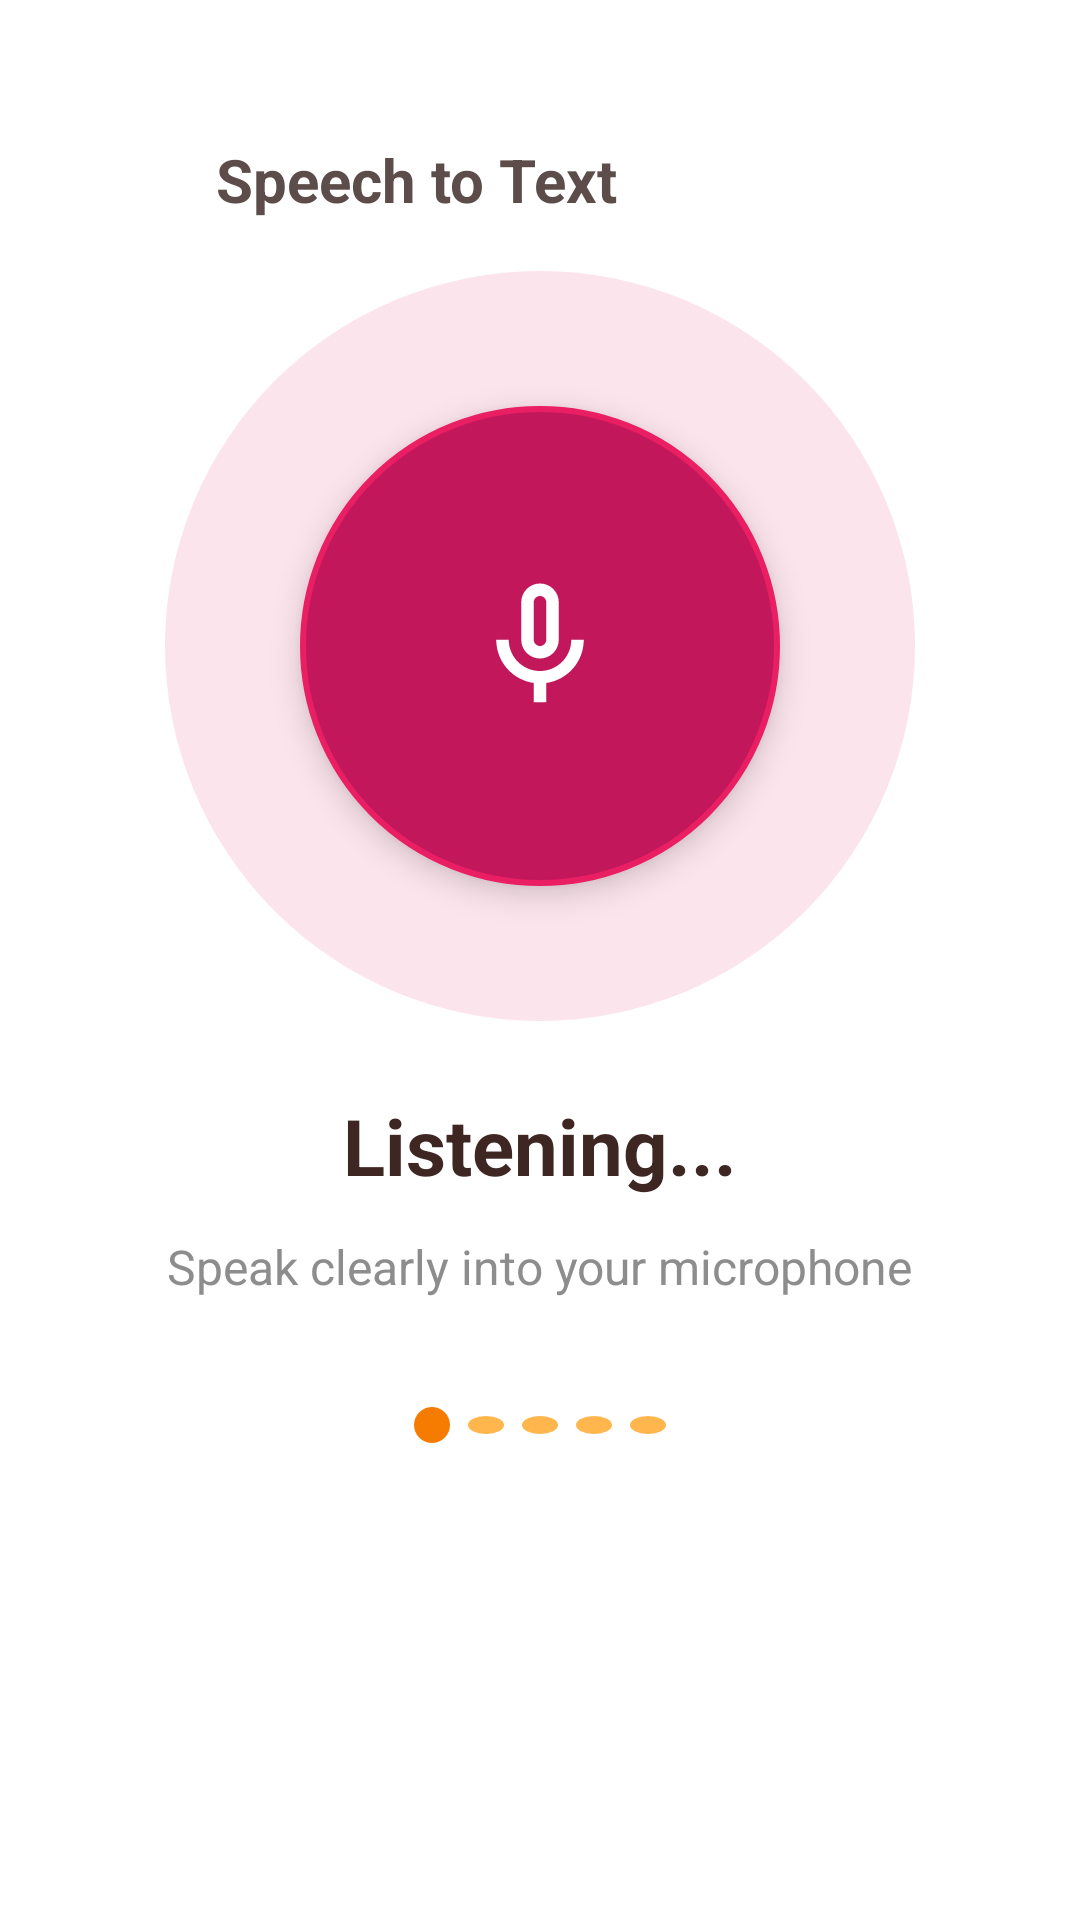

This screen was rendered from an Android layout file. Write that file and the resources it references.
<!-- AndroidManifest.xml: activity theme Theme.Kisanmitra -->
<!-- res/layout/activity_voice_query.xml -->
<?xml version="1.0" encoding="utf-8"?>
<androidx.constraintlayout.widget.ConstraintLayout xmlns:android="http://schemas.android.com/apk/res/android"
    xmlns:app="http://schemas.android.com/apk/res-auto"
    android:layout_width="match_parent"
    android:layout_height="match_parent"
    android:background="@color/white">

    
    <RelativeLayout
        android:id="@+id/header"
        android:layout_width="match_parent"
        android:layout_height="56dp"
        android:layout_marginTop="32dp"
        android:paddingHorizontal="24dp"
        app:layout_constraintTop_toTopOf="parent">

        <ImageView
            android:id="@+id/btn_back"
            android:layout_width="24dp"
            android:layout_height="24dp"
            android:layout_centerVertical="true"
            android:src="@drawable/ic_back"
            app:tint="#5C4D4A" />

        <TextView
            android:layout_width="wrap_content"
            android:layout_height="wrap_content"
            android:layout_centerVertical="true"
            android:layout_marginStart="24dp"
            android:layout_toEndOf="@id/btn_back"
            android:text="Speech to Text"
            android:textColor="#5C4D4A"
            android:textSize="20sp"
            android:textStyle="bold" />
    </RelativeLayout>

    
    <LinearLayout
        android:layout_width="match_parent"
        android:layout_height="0dp"
        android:gravity="center"
        android:orientation="vertical"
        app:layout_constraintBottom_toTopOf="@id/bottom_container"
        app:layout_constraintTop_toBottomOf="@id/header">

        
        <FrameLayout
            android:layout_width="250dp"
            android:layout_height="250dp"
            android:background="@drawable/bg_mic_outer_ripple">

            
            <FrameLayout
                android:id="@+id/btn_mic"
                android:layout_width="160dp"
                android:layout_height="160dp"
                android:layout_gravity="center"
                android:background="@drawable/bg_mic_inner_circle"
                android:clickable="true"
                android:focusable="true"
                android:elevation="6dp">

                <ImageView
                    android:id="@+id/mic_icon"
                    android:layout_width="50dp"
                    android:layout_height="50dp"
                    android:layout_gravity="center"
                    android:src="@drawable/ic_mic"
                    app:tint="@color/white" />
            </FrameLayout>

        </FrameLayout>

        <TextView
            android:id="@+id/tv_title"
            android:layout_width="wrap_content"
            android:layout_height="wrap_content"
            android:layout_marginTop="24dp"
            android:text="Listening..."
            android:textColor="#3E2723"
            android:textSize="26sp"
            android:textStyle="bold" />

        <TextView
            android:id="@+id/tv_subtitle"
            android:layout_width="wrap_content"
            android:layout_height="wrap_content"
            android:layout_marginTop="12dp"
            android:text="Speak clearly into your microphone"
            android:textColor="#8D8D8D"
            android:textSize="16sp" />

        
        <LinearLayout
            android:layout_width="wrap_content"
            android:layout_height="wrap_content"
            android:layout_marginTop="36dp"
            android:orientation="horizontal"
            android:gravity="center">

            <View
                android:id="@+id/dot1"
                android:layout_width="12dp"
                android:layout_height="12dp"
                android:layout_marginEnd="6dp"
                android:background="@drawable/bg_dot_active" />

            <View
                android:id="@+id/dot2"
                android:layout_width="12dp"
                android:layout_height="6dp"
                android:layout_marginEnd="6dp"
                android:background="@drawable/bg_dot_inactive" />

            <View
                android:id="@+id/dot3"
                android:layout_width="12dp"
                android:layout_height="6dp"
                android:layout_marginEnd="6dp"
                android:background="@drawable/bg_dot_inactive" />

            <View
                android:id="@+id/dot4"
                android:layout_width="12dp"
                android:layout_height="6dp"
                android:layout_marginEnd="6dp"
                android:background="@drawable/bg_dot_inactive" />

            <View
                android:id="@+id/dot5"
                android:layout_width="12dp"
                android:layout_height="6dp"
                android:background="@drawable/bg_dot_inactive" />

        </LinearLayout>

        <TextView
            android:id="@+id/tv_spoken_text"
            android:layout_width="match_parent"
            android:layout_height="wrap_content"
            android:layout_marginTop="32dp"
            android:paddingHorizontal="24dp"
            android:gravity="center"
            android:textColor="#5C4D4A"
            android:textSize="18sp"
            android:textStyle="italic"
            android:visibility="invisible"
            android:text="Spoken text here" />

    </LinearLayout>

    
    <FrameLayout
        android:id="@+id/bottom_container"
        android:layout_width="match_parent"
        android:layout_height="100dp"
        app:layout_constraintBottom_toBottomOf="parent">

        <ImageView
            android:id="@+id/btn_record_again"
            android:layout_width="36dp"
            android:layout_height="36dp"
            android:layout_gravity="end|center_vertical"
            android:layout_marginEnd="40dp"
            android:src="@drawable/ic_refresh"
            app:tint="@color/black" />
    </FrameLayout>

</androidx.constraintlayout.widget.ConstraintLayout>
<!-- resources referenced by this layout -->
<resources>
  <color name="black">#FF000000</color>
  <color name="white">#FFFFFFFF</color>
  <!-- drawable bg_dot_active (drawable) -->
  <?xml version="1.0" encoding="utf-8"?>
  <shape xmlns:android="http://schemas.android.com/apk/res/android"
      android:shape="oval">
      <solid android:color="#F57C00" /> 
  </shape>
  <!-- drawable bg_dot_inactive (drawable) -->
  <?xml version="1.0" encoding="utf-8"?>
  <shape xmlns:android="http://schemas.android.com/apk/res/android"
      android:shape="oval">
      <solid android:color="#FFB74D" /> 
  </shape>
  <!-- drawable bg_mic_inner_circle (drawable) -->
  <?xml version="1.0" encoding="utf-8"?>
  <shape xmlns:android="http://schemas.android.com/apk/res/android"
      android:shape="oval">
      <solid android:color="#C2185B" /> 
      <stroke android:width="2dp" android:color="#E91E63" />
  </shape>
  <!-- drawable bg_mic_outer_ripple (drawable) -->
  <?xml version="1.0" encoding="utf-8"?>
  <shape xmlns:android="http://schemas.android.com/apk/res/android"
      android:shape="oval">
      <solid android:color="#FCE4EC" /> 
  </shape>
  <!-- drawable ic_mic (drawable) -->
  <vector xmlns:android="http://schemas.android.com/apk/res/android"
      android:width="24dp"
      android:height="24dp"
      android:viewportWidth="24"
      android:viewportHeight="24">
      <path
          android:fillColor="#FFFFFF"
          android:pathData="M12,14c1.66,0,3-1.34,3-3V5c0-1.66-1.34-3-3-3S9,3.34,9,5v6C9,12.66,10.34,14,12,14z M11,5c0-0.55,0.45-1,1-1s1,0.45,1,1v6 c0,0.55-0.45,1-1,1s-1-0.45-1-1V5z M17,11c0,2.76-2.24,5-5,5s-5-2.24-5-5H5c0,3.53,2.61,6.43,6,6.92V21h2v-3.08 c3.39-0.49,6-3.39,6-6.92H17z"/>
  </vector>
  <style name="Theme.Kisanmitra" parent="Theme.Material3.DayNight.NoActionBar">
          <item name="colorPrimary">@color/vibrant_green</item>
          <item name="android:statusBarColor">@color/vibrant_green</item>
      </style>
  <color name="vibrant_green">#00C853</color>
</resources>
